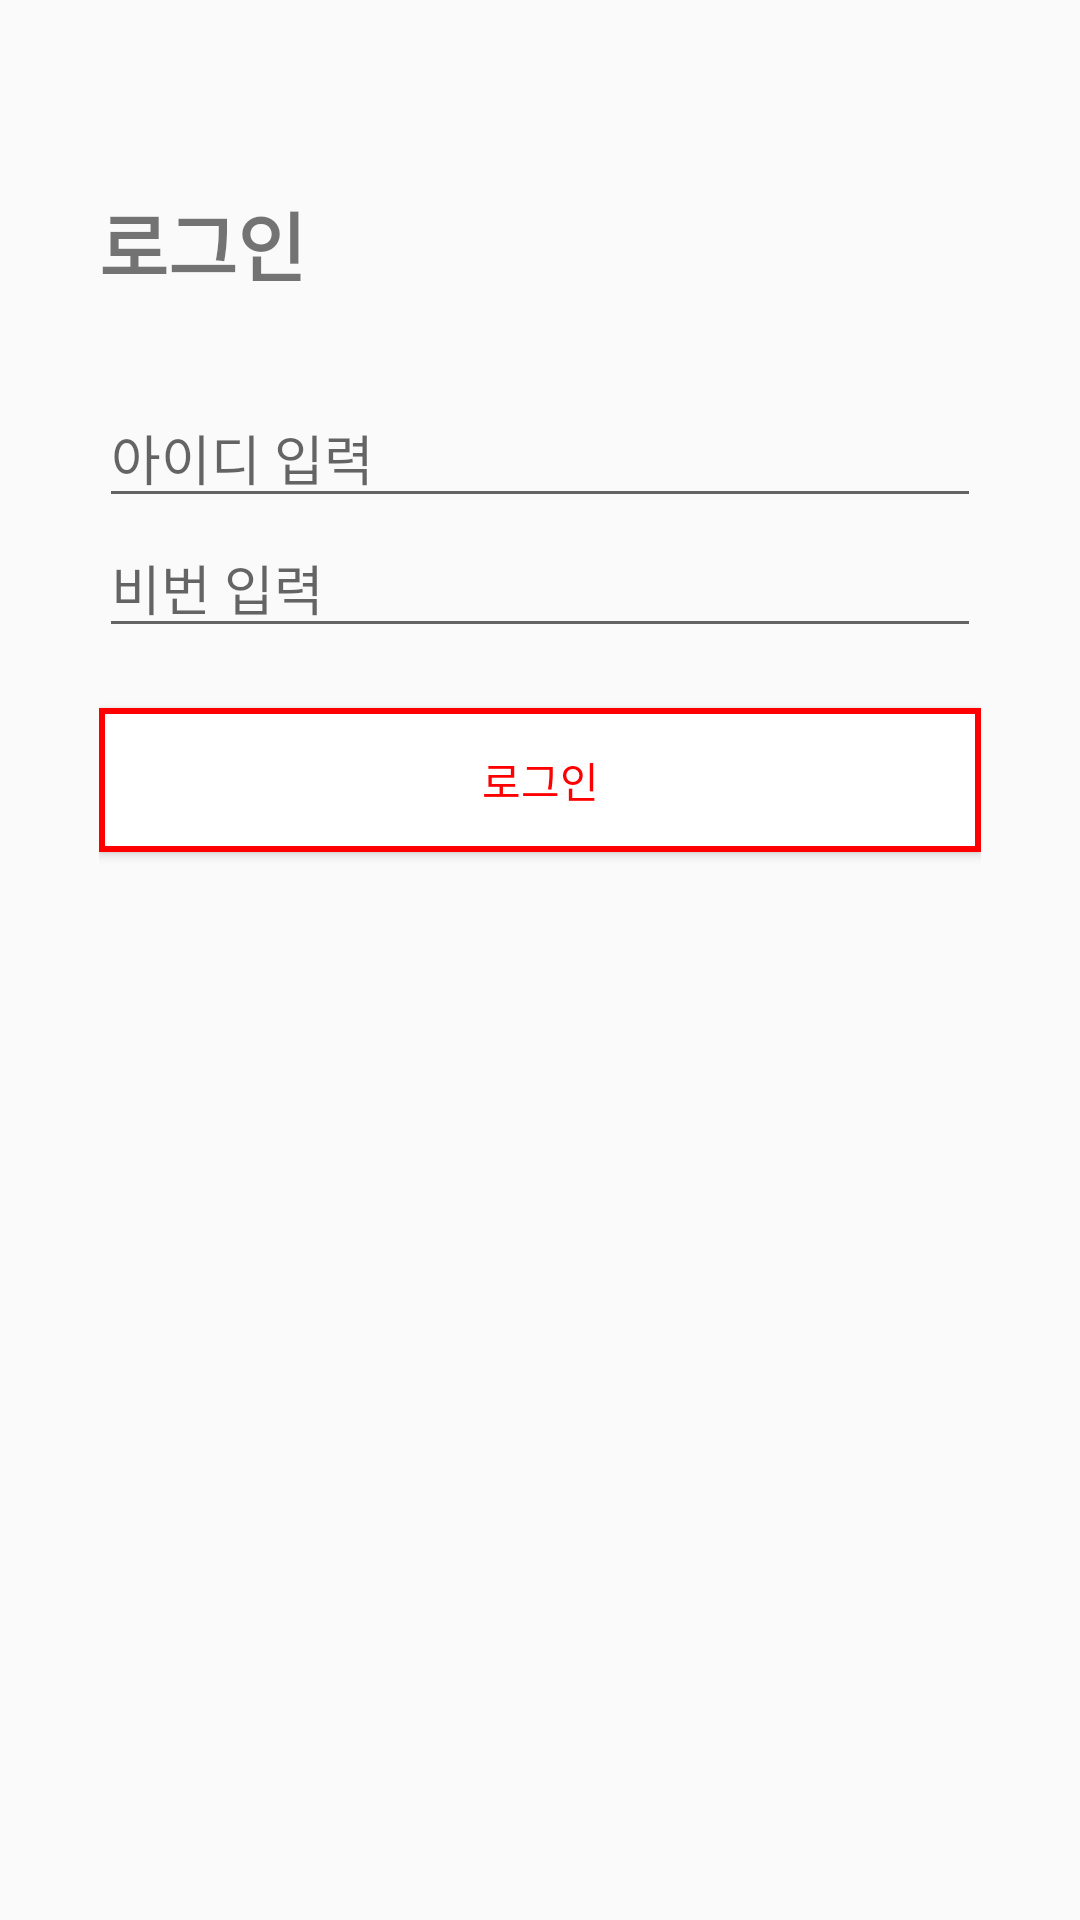

Produce the Android XML layout that renders to this screen, including the resource entries it uses.
<!-- AndroidManifest.xml: application theme AppTheme -->
<!-- res/layout/activity_login.xml -->
<?xml version="1.0" encoding="utf-8"?>
<LinearLayout xmlns:android="http://schemas.android.com/apk/res/android"
    xmlns:app="http://schemas.android.com/apk/res-auto"
    xmlns:tools="http://schemas.android.com/tools"
    android:layout_width="match_parent"
    android:layout_height="match_parent"
    tools:context=".LoginActivity"
    android:orientation="vertical"
    android:padding="33dp">


    <TextView
        android:layout_width="wrap_content"
        android:layout_height="wrap_content"
        android:textSize="25sp"
        android:textStyle="bold"
        android:layout_marginTop="30dp"
        android:text="로그인"/>


    <EditText
        android:id="@+id/idEdt"
        android:layout_marginTop="30dp"
        android:layout_width="match_parent"
        android:layout_height="wrap_content"
        android:inputType="textEmailAddress"
        android:hint="아이디 입력"/>

    <EditText
        android:id="@+id/pwEdt"
        android:layout_width="match_parent"
        android:layout_height="wrap_content"
        android:inputType="textPassword"
        android:hint="비번 입력"/>

    <Button
        android:id="@+id/loginBtn"
        android:layout_marginTop="20dp"
        android:background="@drawable/red_bordered_round_rect"
        android:layout_width="match_parent"
        android:layout_height="wrap_content"
        android:textColor="#ff0000"
        android:text="로그인"/>


</LinearLayout>
<!-- resources referenced by this layout -->
<resources>
  <!-- drawable red_bordered_round_rect (drawable) -->
  <?xml version="1.0" encoding="utf-8"?>
  <selector xmlns:android="http://schemas.android.com/apk/res/android">
  
      <item
          android:state_pressed="false">
  
          <layer-list>
  
              <item>
                  <shape>
  
                      android:shape="rectangle"/>
  
                      <solid
                          android:color="#ff0000"/>
  
                  </shape>
  
              </item>
  
              <item
                  android:top="2dp"
                  android:left="2dp"
                  android:right="2dp"
                  android:bottom="2dp">
                  <shape
                      android:shape="rectangle">
  
                      <solid
                          android:color="#ffffff"/>
  
                  </shape>
              </item>
          </layer-list>
  
      </item>
  
      <item
          android:state_pressed="true">
  
          <layer-list>
              <item>
                  <shape
                      android:shape="rectangle">
  
                      <solid
                          android:color="#000000"/>
  
                  </shape>
              </item>
          </layer-list>
  
      </item>
  
  </selector>
  <style name="AppTheme" parent="Theme.AppCompat.Light.DarkActionBar">
          
          <item name="colorPrimary">@color/colorPrimary</item>
          <item name="colorPrimaryDark">@color/colorPrimaryDark</item>
          <item name="colorAccent">@color/colorAccent</item>
      </style>
  <!-- not gathered from this repository: default colours our renderer supplied (Android Studio template values) -->
  <color name="colorPrimary">#FF6200EE</color>
  <color name="colorPrimaryDark">#FF3700B3</color>
  <color name="colorAccent">#FF03DAC5</color>
</resources>
